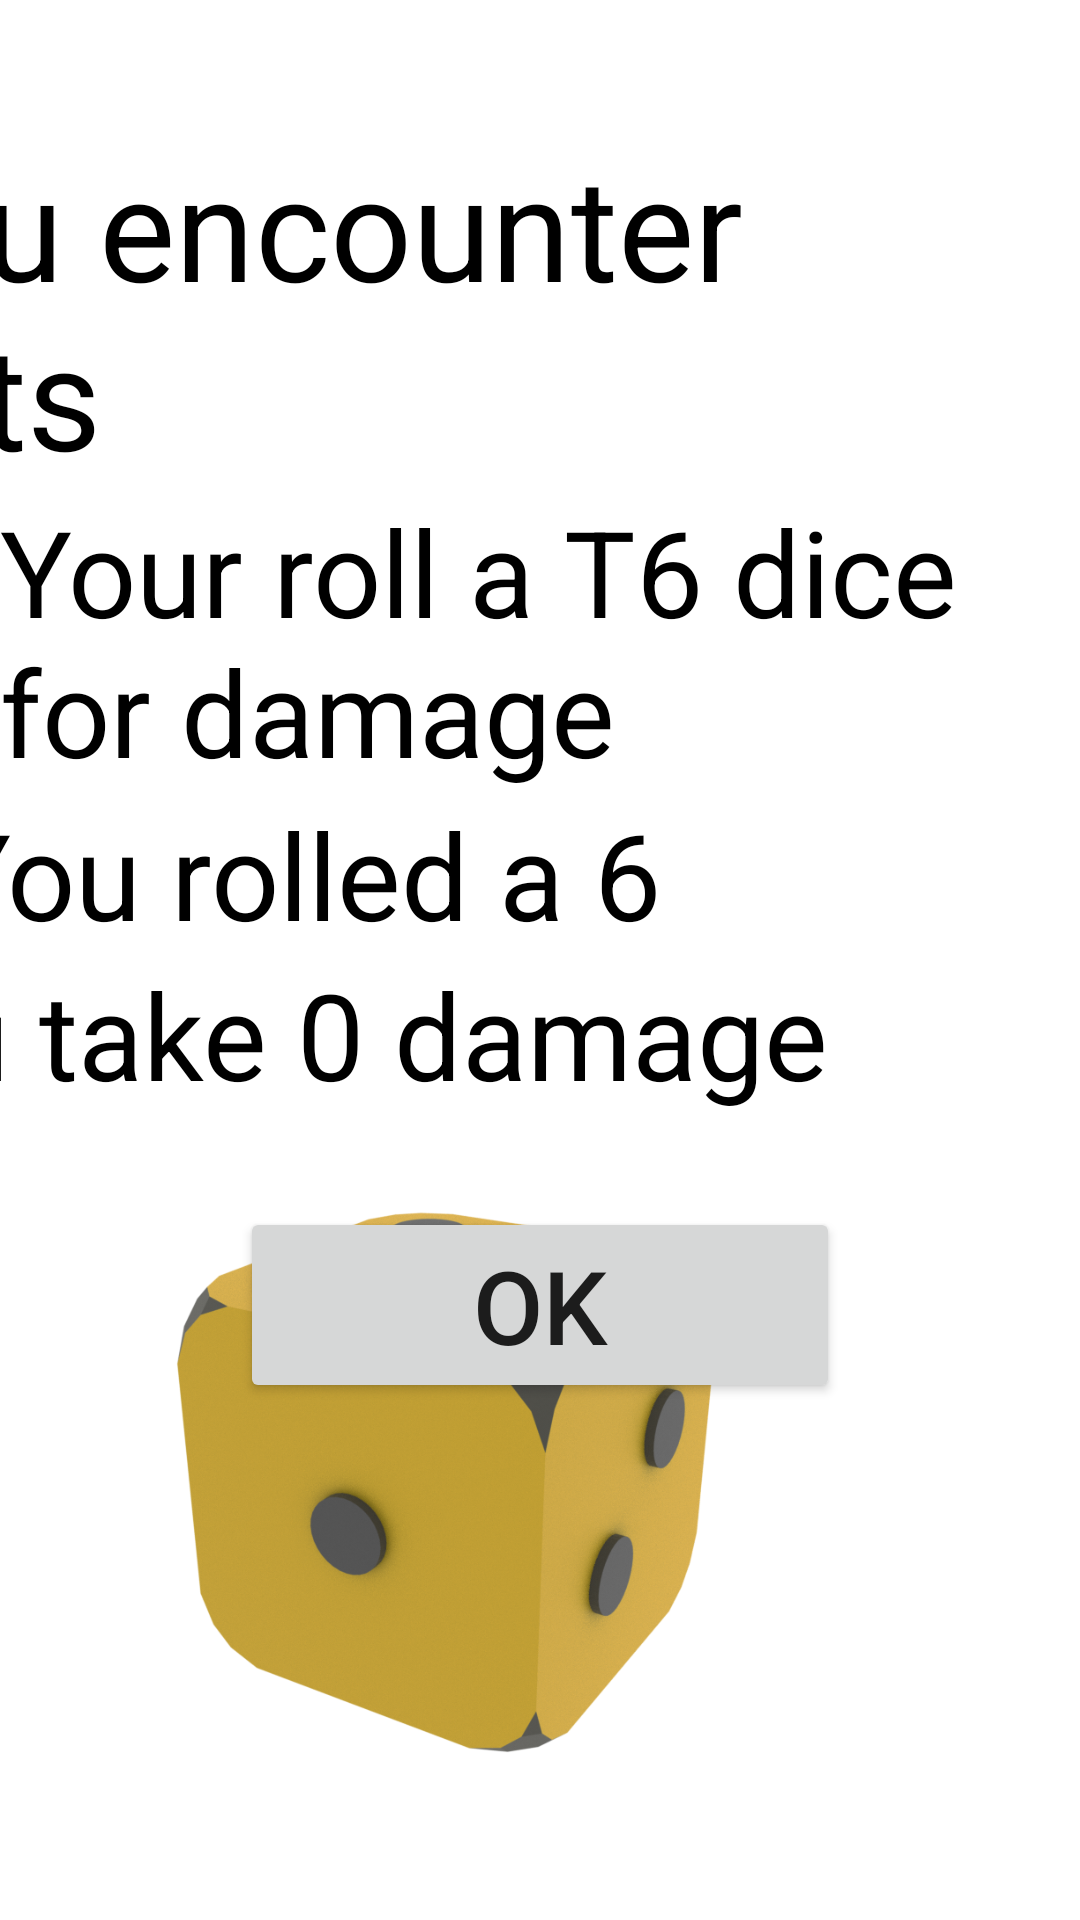

Produce the Android XML layout that renders to this screen, including the resource entries it uses.
<!-- AndroidManifest.xml: application theme Theme.SnakeNest -->
<!-- res/layout/activity_bats.xml -->
<?xml version="1.0" encoding="utf-8"?>
<androidx.constraintlayout.widget.ConstraintLayout xmlns:android="http://schemas.android.com/apk/res/android"
    xmlns:app="http://schemas.android.com/apk/res-auto"
    xmlns:tools="http://schemas.android.com/tools"
    android:layout_width="match_parent"
    android:layout_height="match_parent"
    tools:context=".Bats">

    <ImageView
        android:id="@+id/imageViewDice"
        android:layout_width="301dp"
        android:layout_height="300dp"
        android:scaleType="fitXY"
        app:layout_constraintBottom_toBottomOf="parent"
        app:srcCompat="@drawable/dice"
        tools:layout_editor_absoluteX="44dp" />

    <TextView
        android:id="@+id/textViewMonster"
        android:layout_width="wrap_content"
        android:layout_height="wrap_content"
        android:layout_marginTop="43dp"
        android:layout_marginEnd="60dp"
        android:layout_marginRight="60dp"
        android:text="You encounter bats"
        android:textColor="@color/black"
        android:textSize="48sp"
        app:layout_constraintEnd_toEndOf="@+id/textView4"
        app:layout_constraintTop_toTopOf="parent" />

    <TextView
        android:id="@+id/textView4"
        android:layout_width="wrap_content"
        android:layout_height="wrap_content"
        android:text="Your roll a T6 dice for damage"
        android:textColor="@color/black"
        android:textSize="40sp"
        app:layout_constraintEnd_toEndOf="parent"
        app:layout_constraintStart_toStartOf="parent"
        app:layout_constraintTop_toBottomOf="@+id/textViewMonster" />

    <TextView
        android:id="@+id/textViewRoll"
        android:layout_width="wrap_content"
        android:layout_height="wrap_content"
        android:layout_marginStart="44dp"
        android:layout_marginLeft="44dp"
        android:layout_marginTop="1dp"
        android:text="You rolled a 6"
        android:textColor="@color/black"
        android:textSize="40sp"
        app:layout_constraintStart_toStartOf="@+id/textViewDamage"
        app:layout_constraintTop_toBottomOf="@+id/textView4" />

    <TextView
        android:id="@+id/textViewDamage"
        android:layout_width="wrap_content"
        android:layout_height="wrap_content"
        android:layout_marginEnd="84dp"
        android:layout_marginRight="84dp"
        android:text="You take 0 damage"
        android:textColor="@color/black"
        android:textSize="40sp"
        app:layout_constraintEnd_toEndOf="@+id/textView4"
        app:layout_constraintTop_toBottomOf="@+id/textViewRoll" />

    <Button
        android:id="@+id/button3"
        android:layout_width="200dp"
        android:layout_height="wrap_content"
        android:layout_marginTop="31dp"
        android:text="OK"
        android:textSize="34sp"
        app:layout_constraintEnd_toEndOf="parent"
        app:layout_constraintStart_toStartOf="parent"
        app:layout_constraintTop_toBottomOf="@+id/textViewDamage" />


</androidx.constraintlayout.widget.ConstraintLayout>
<!-- resources referenced by this layout -->
<resources>
  <!-- drawable dice: png bitmap (drawable, 877627 bytes) -->
  <style name="Theme.SnakeNest" parent="Theme.MaterialComponents.DayNight.DarkActionBar">
          
          <item name="colorPrimary">@color/purple_500</item>
          <item name="colorPrimaryVariant">@color/purple_700</item>
          <item name="colorOnPrimary">@color/white</item>
          
          <item name="colorSecondary">@color/teal_200</item>
          <item name="colorSecondaryVariant">@color/teal_700</item>
          <item name="colorOnSecondary">@color/black</item>
          
          <item name="android:statusBarColor" tools:targetApi="21">?attr/colorPrimaryVariant</item>
          
      </style>
  <!-- not gathered from this repository: default colours our renderer supplied (Android Studio template values) -->
  <color name="purple_500">#FF6200EE</color>
  <color name="purple_700">#FF3700B3</color>
  <color name="teal_200">#FF03DAC5</color>
  <color name="teal_700">#FF018786</color>
  <color name="black">#FF000000</color>
  <color name="white">#FFFFFFFF</color>
</resources>
